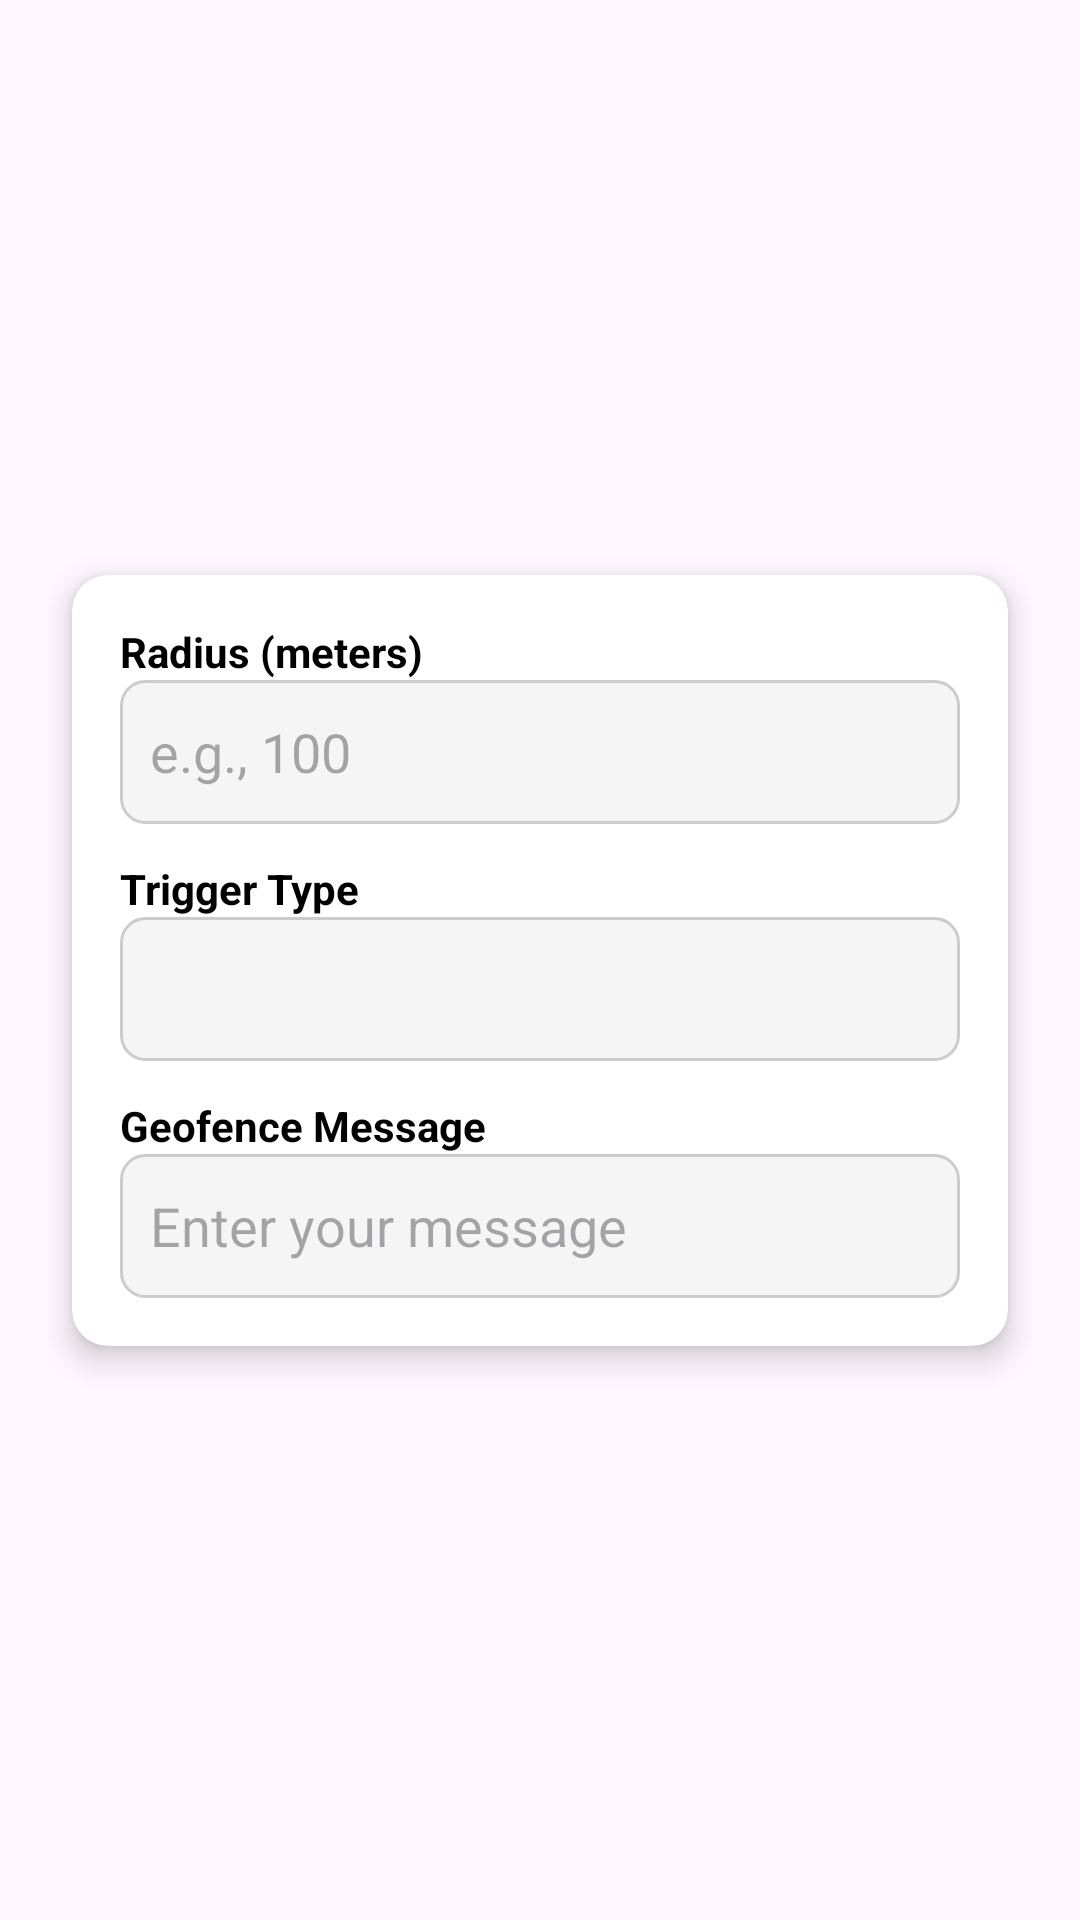

Layout XML and referenced resources for this Android screen:
<!-- AndroidManifest.xml: application theme Theme.GeoMind -->
<!-- res/layout/dialog_geofence_config.xml -->
<androidx.constraintlayout.widget.ConstraintLayout
    xmlns:android="http://schemas.android.com/apk/res/android"
    xmlns:app="http://schemas.android.com/apk/res-auto"
    xmlns:tools="http://schemas.android.com/tools"
    android:layout_width="match_parent"
    android:layout_height="wrap_content"
    android:padding="16dp"
    tools:context=".MapActivity">

    <androidx.cardview.widget.CardView
        android:layout_width="0dp"
        android:layout_height="wrap_content"
        android:layout_margin="8dp"
        app:cardElevation="6dp"
        app:cardCornerRadius="12dp"
        app:layout_constraintTop_toTopOf="parent"
        app:layout_constraintBottom_toBottomOf="parent"
        app:layout_constraintStart_toStartOf="parent"
        app:layout_constraintEnd_toEndOf="parent">

        <LinearLayout
            android:layout_width="match_parent"
            android:layout_height="wrap_content"
            android:orientation="vertical"
            android:padding="16dp">

            <TextView
                android:layout_width="wrap_content"
                android:layout_height="wrap_content"
                android:text="Radius (meters)"
                android:textColor="#000"
                android:textStyle="bold"/>

            <EditText
                android:id="@+id/etRadius"
                android:layout_width="match_parent"
                android:layout_height="48dp"
                android:inputType="number"
                android:background="@drawable/bg_edittext"
                android:padding="10dp"
                android:hint="e.g., 100" />

            <TextView
                android:layout_width="wrap_content"
                android:layout_height="wrap_content"
                android:layout_marginTop="12dp"
                android:text="Trigger Type"
                android:textColor="#000"
                android:textStyle="bold"/>

            <Spinner
                android:id="@+id/spinnerTrigger"
                android:layout_width="match_parent"
                android:layout_height="48dp"
                android:background="@drawable/bg_edittext"
                android:paddingStart="10dp" />

            <TextView
                android:layout_width="wrap_content"
                android:layout_height="wrap_content"
                android:layout_marginTop="12dp"
                android:text="Geofence Message"
                android:textColor="#000"
                android:textStyle="bold"/>

            <EditText
                android:id="@+id/etMessage"
                android:layout_width="match_parent"
                android:layout_height="48dp"
                android:background="@drawable/bg_edittext"
                android:padding="10dp"
                android:hint="Enter your message" />




        </LinearLayout>
    </androidx.cardview.widget.CardView>
</androidx.constraintlayout.widget.ConstraintLayout>
<!-- resources referenced by this layout -->
<resources>
  <!-- drawable bg_edittext (drawable) -->
  <?xml version="1.0" encoding="utf-8"?>
  <shape xmlns:android="http://schemas.android.com/apk/res/android"
      android:shape="rectangle">
      <solid android:color="#F5F5F5" />
      <corners android:radius="8dp" />
      <stroke android:width="1dp" android:color="#CCCCCC"/>
  </shape>
  <style name="Theme.GeoMind" parent="Base.Theme.GeoMind" />
  <style name="Base.Theme.GeoMind" parent="Theme.Material3.DayNight.NoActionBar">
          
          
      </style>
</resources>
